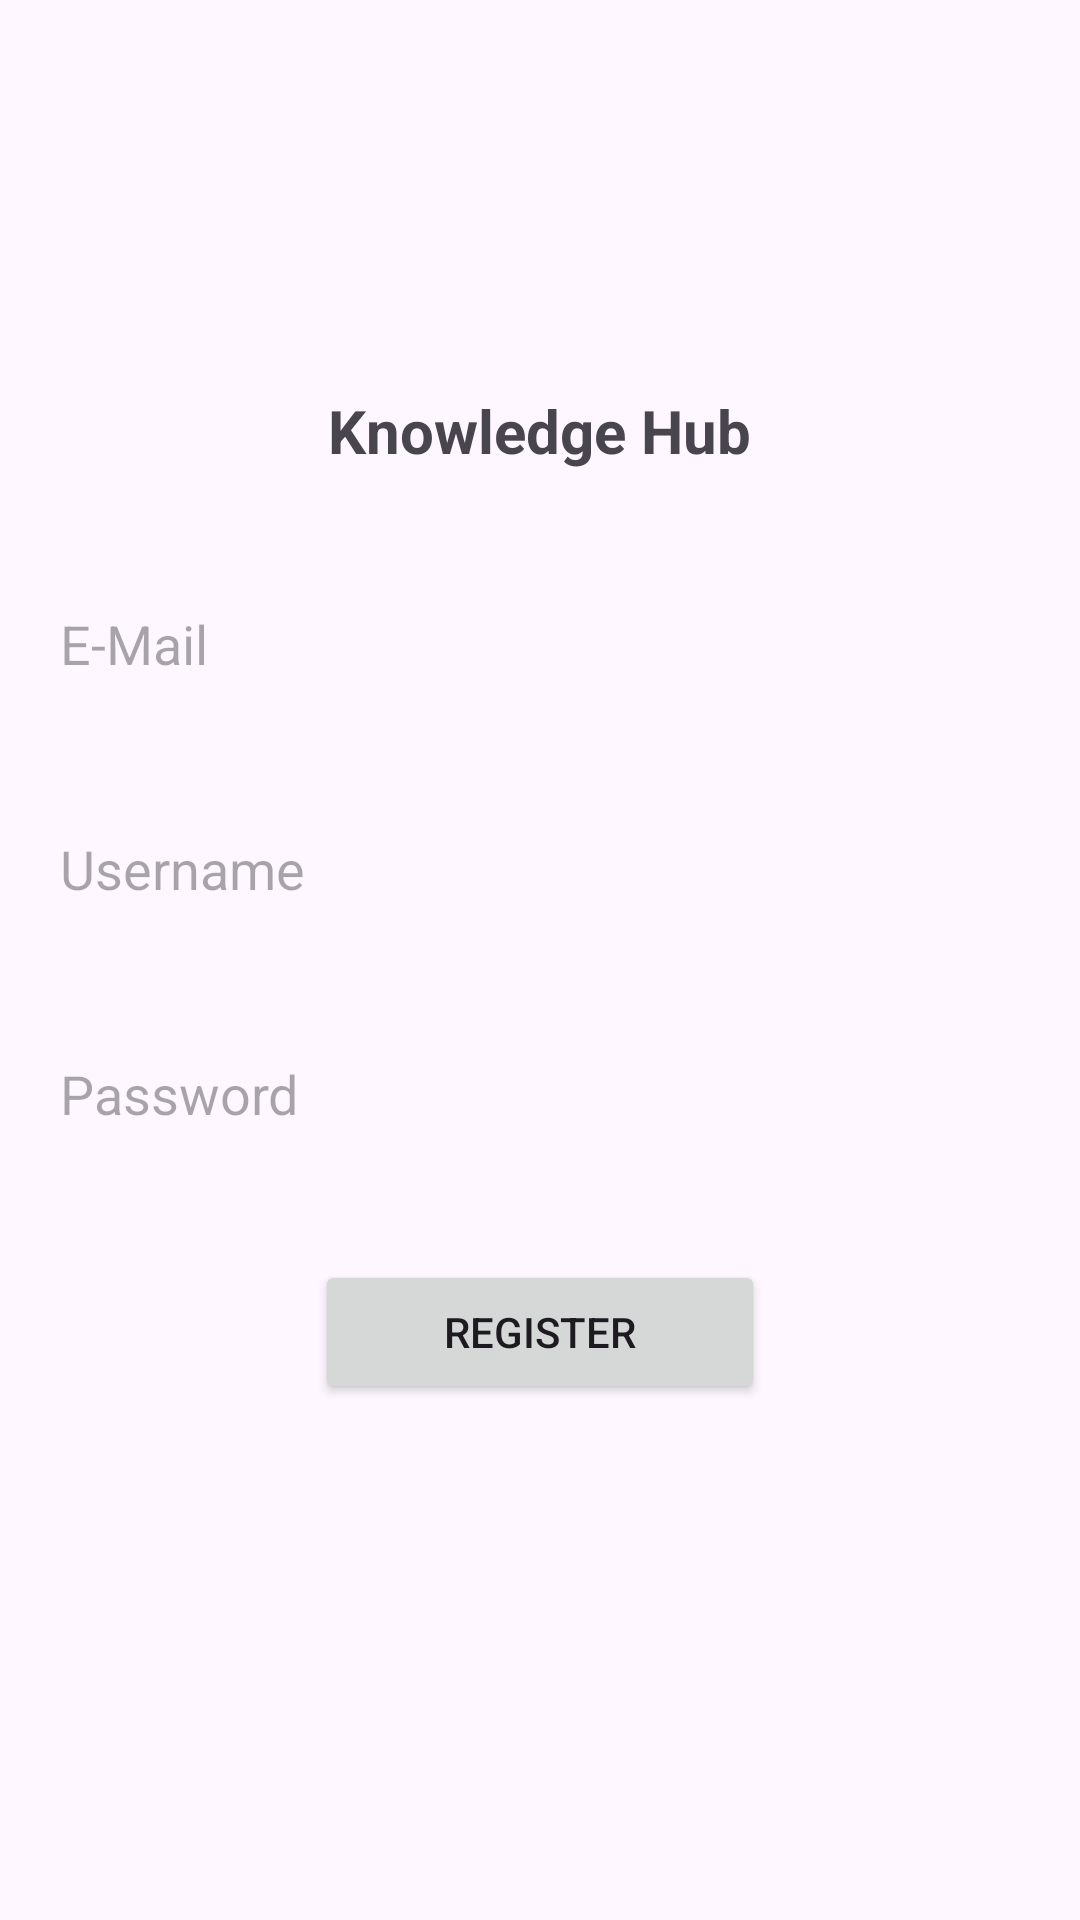

This screen was rendered from an Android layout file. Write that file and the resources it references.
<!-- AndroidManifest.xml: application theme Theme.KnowledgeHub -->
<!-- res/layout/fragment_register.xml -->
<?xml version="1.0" encoding="utf-8"?>
<androidx.constraintlayout.widget.ConstraintLayout xmlns:android="http://schemas.android.com/apk/res/android"
    xmlns:app="http://schemas.android.com/apk/res-auto"
    xmlns:tools="http://schemas.android.com/tools"
    android:layout_width="match_parent"
    android:layout_height="match_parent"
    tools:context=".view.RegisterFragment">


    <LinearLayout
        android:layout_width="0dp"
        android:layout_height="wrap_content"
        android:layout_marginTop="130dp"
        android:orientation="vertical"
        app:layout_constraintEnd_toEndOf="parent"
        app:layout_constraintStart_toStartOf="parent"
        app:layout_constraintTop_toTopOf="parent">

        <TextView
            android:id="@+id/textView"
            android:layout_width="wrap_content"
            android:layout_height="wrap_content"
            android:layout_gravity="center"
            android:layout_marginBottom="20dp"
            android:text="Knowledge Hub"
            android:textSize="20dp"
            android:textStyle="bold" />

        <EditText

            android:id="@+id/emailText"
            android:layout_width="match_parent"
            android:layout_height="55dp"
            android:layout_margin="10dp"
            android:drawablePadding="8dp"
            android:ems="10"
            android:paddingLeft="10dp"
            android:background="@drawable/rounded_edittext2"
            android:hint="E-Mail"
            android:inputType="textEmailAddress"
            tools:layout_editor_absoluteY="121dp"

            />
        <EditText

            android:id="@+id/userText"
            android:layout_width="match_parent"
            android:layout_height="55dp"
            android:layout_margin="10dp"
            android:drawablePadding="8dp"
            android:ems="10"
            android:paddingLeft="10dp"
            android:background="@drawable/rounded_edittext2"
            android:hint="Username"
            android:inputType="textEmailAddress"
            tools:layout_editor_absoluteY="121dp"

            />

        <EditText
            android:id="@+id/passwordText"
            android:layout_width="match_parent"
            android:layout_height="55dp"
            android:layout_margin="10dp"
            android:ems="10"
            android:paddingLeft="10dp"
            android:hint="Password"
            android:background="@drawable/rounded_edittext2"
            android:inputType="textPassword"
            tools:layout_editor_absoluteX="103dp"
            tools:layout_editor_absoluteY="196dp" />

        <Button

            android:id="@+id/registerButton"
            android:layout_width="150dp"
            android:layout_height="wrap_content"
            android:layout_gravity="center"
            android:layout_marginTop="18dp"

                android:text="Register" />
    </LinearLayout>
</androidx.constraintlayout.widget.ConstraintLayout>
<!-- resources referenced by this layout -->
<resources>
  <style name="Theme.KnowledgeHub" parent="Base.Theme.KnowledgeHub" />
  <style name="Base.Theme.KnowledgeHub" parent="Theme.Material3.DayNight.NoActionBar">
          
          
  
      </style>
</resources>
